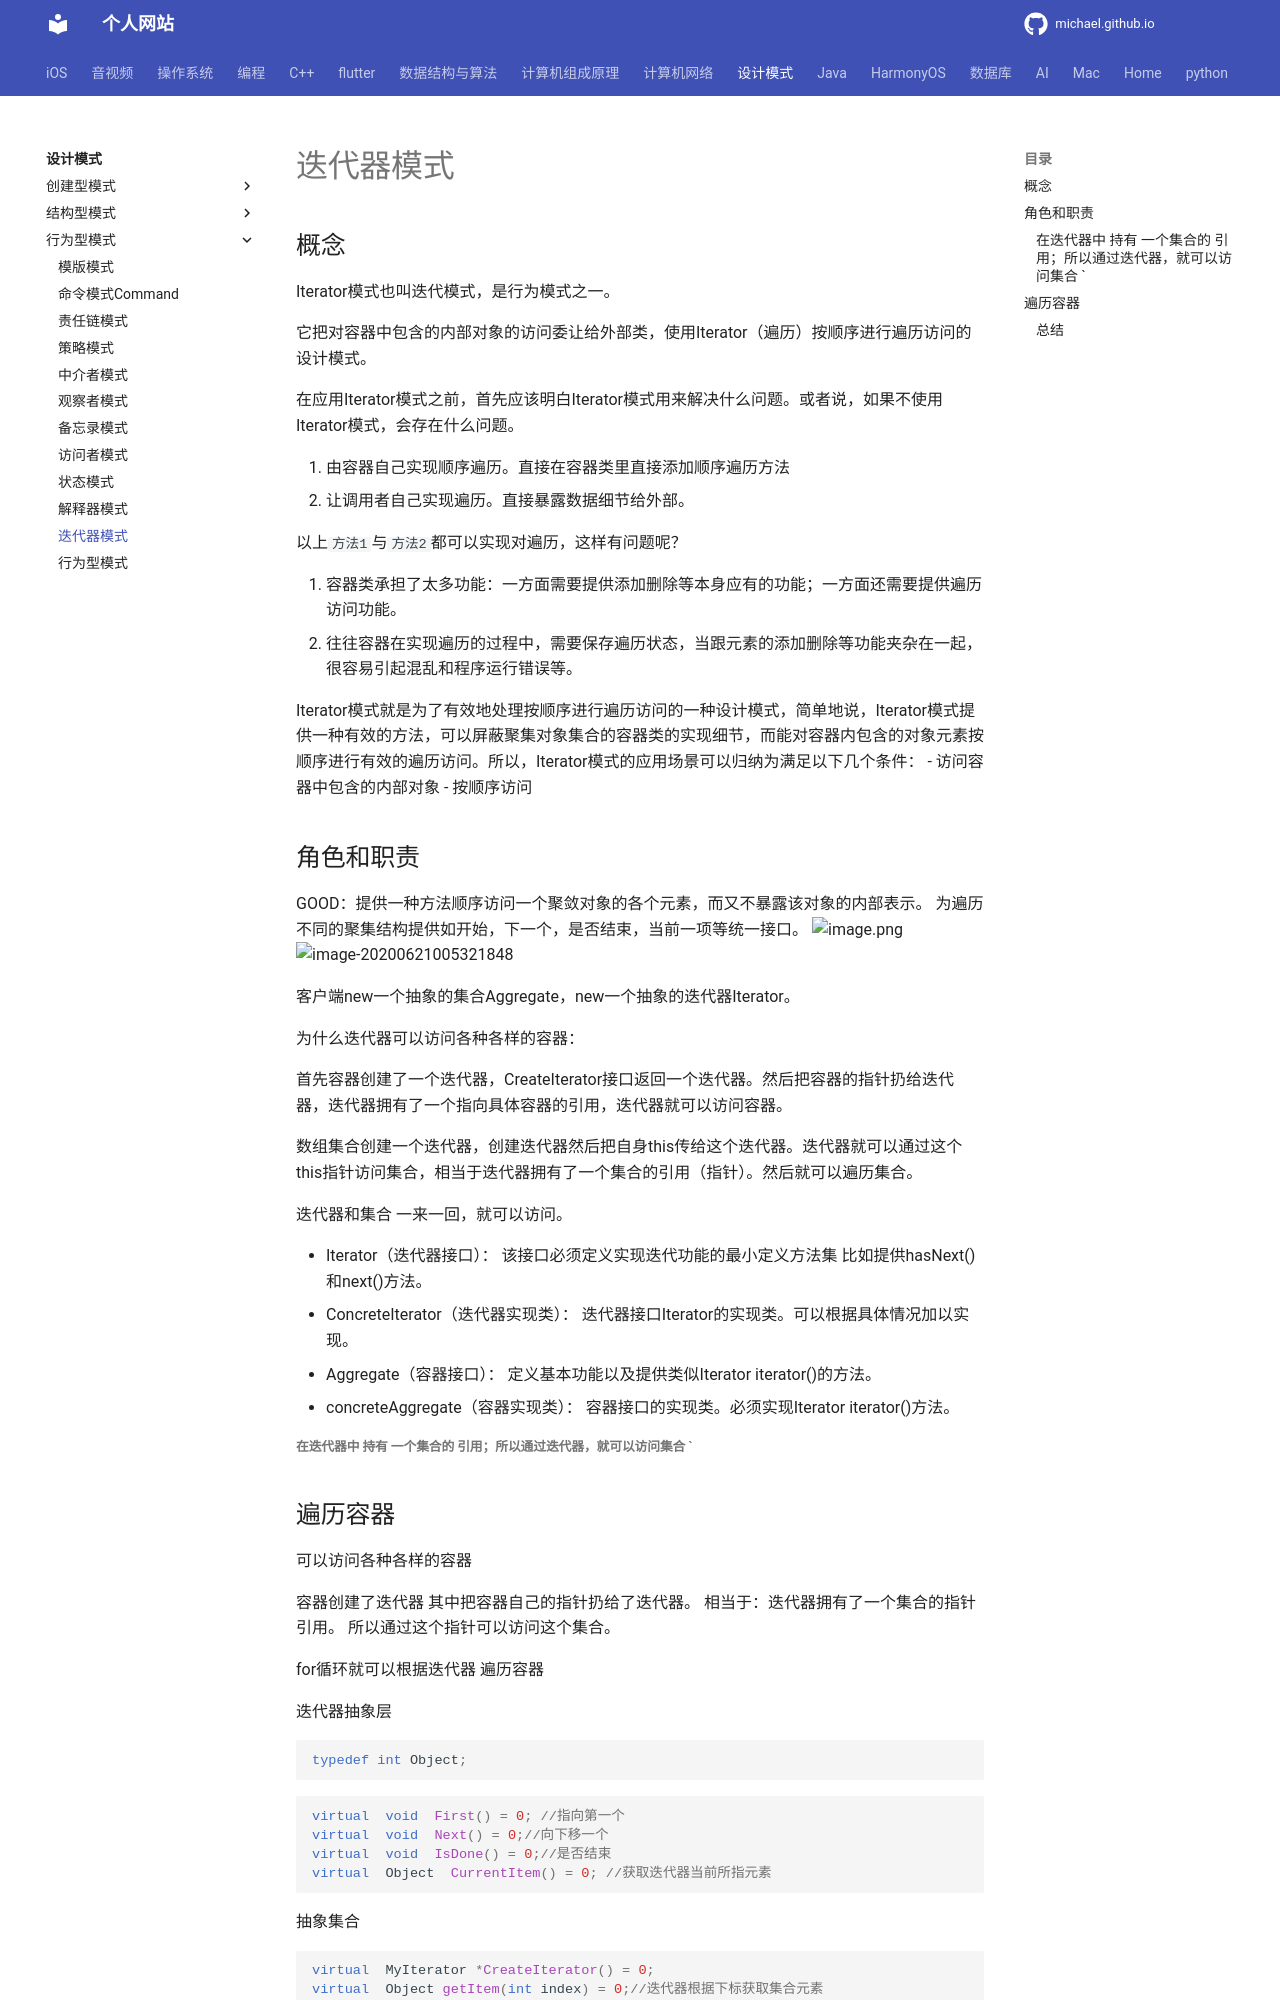

repository: michaelssman/michaelssman.github.io · page: 设计模式/行为型模式/23迭代器模式Iterator/index.html · generator: mkdocs

# 迭代器模式

## 概念

Iterator模式也叫迭代模式，是行为模式之一。

它把对容器中包含的内部对象的访问委让给外部类，使用Iterator（遍历）按顺序进行遍历访问的设计模式。

在应用Iterator模式之前，首先应该明白Iterator模式用来解决什么问题。或者说，如果不使用Iterator模式，会存在什么问题。

1. 由容器自己实现顺序遍历。直接在容器类里直接添加顺序遍历方法 
2. 让调用者自己实现遍历。直接暴露数据细节给外部。

以上`方法1`与`方法2`都可以实现对遍历，这样有问题呢？

1. 容器类承担了太多功能：一方面需要提供添加删除等本身应有的功能；一方面还需要提供遍历访问功能。
2. 往往容器在实现遍历的过程中，需要保存遍历状态，当跟元素的添加删除等功能夹杂在一起，很容易引起混乱和程序运行错误等。

Iterator模式就是为了有效地处理按顺序进行遍历访问的一种设计模式，简单地说，Iterator模式提供一种有效的方法，可以屏蔽聚集对象集合的容器类的实现细节，而能对容器内包含的对象元素按顺序进行有效的遍历访问。所以，Iterator模式的应用场景可以归纳为满足以下几个条件：
- 访问容器中包含的内部对象 
- 按顺序访问

## 角色和职责

GOOD：提供一种方法顺序访问一个聚敛对象的各个元素，而又不暴露该对象的内部表示。
为遍历不同的聚集结构提供如开始，下一个，是否结束，当前一项等统一接口。
![image.png](https://upload-images.jianshu.io/upload_images/1892989-ae502fcddb913d90.png?imageMogr2/auto-orient/strip%7CimageView2/2/w/1240)
![image-20200621005321848](assets/image-20200621005321848.png)

客户端new一个抽象的集合Aggregate，new一个抽象的迭代器Iterator。

为什么迭代器可以访问各种各样的容器：

首先容器创建了一个迭代器，CreateIterator接口返回一个迭代器。然后把容器的指针扔给迭代器，迭代器拥有了一个指向具体容器的引用，迭代器就可以访问容器。

数组集合创建一个迭代器，创建迭代器然后把自身this传给这个迭代器。迭代器就可以通过这个this指针访问集合，相当于迭代器拥有了一个集合的引用（指针）。然后就可以遍历集合。

迭代器和集合 一来一回，就可以访问。

- Iterator（迭代器接口）：
  该接口必须定义实现迭代功能的最小定义方法集
  比如提供hasNext()和next()方法。
- ConcreteIterator（迭代器实现类）：
  迭代器接口Iterator的实现类。可以根据具体情况加以实现。
- Aggregate（容器接口）：
  定义基本功能以及提供类似Iterator iterator()的方法。
- concreteAggregate（容器实现类）：
  容器接口的实现类。必须实现Iterator iterator()方法。



##### 在迭代器中 持有 一个集合的 引用；所以通过迭代器，就可以访问集合 `
